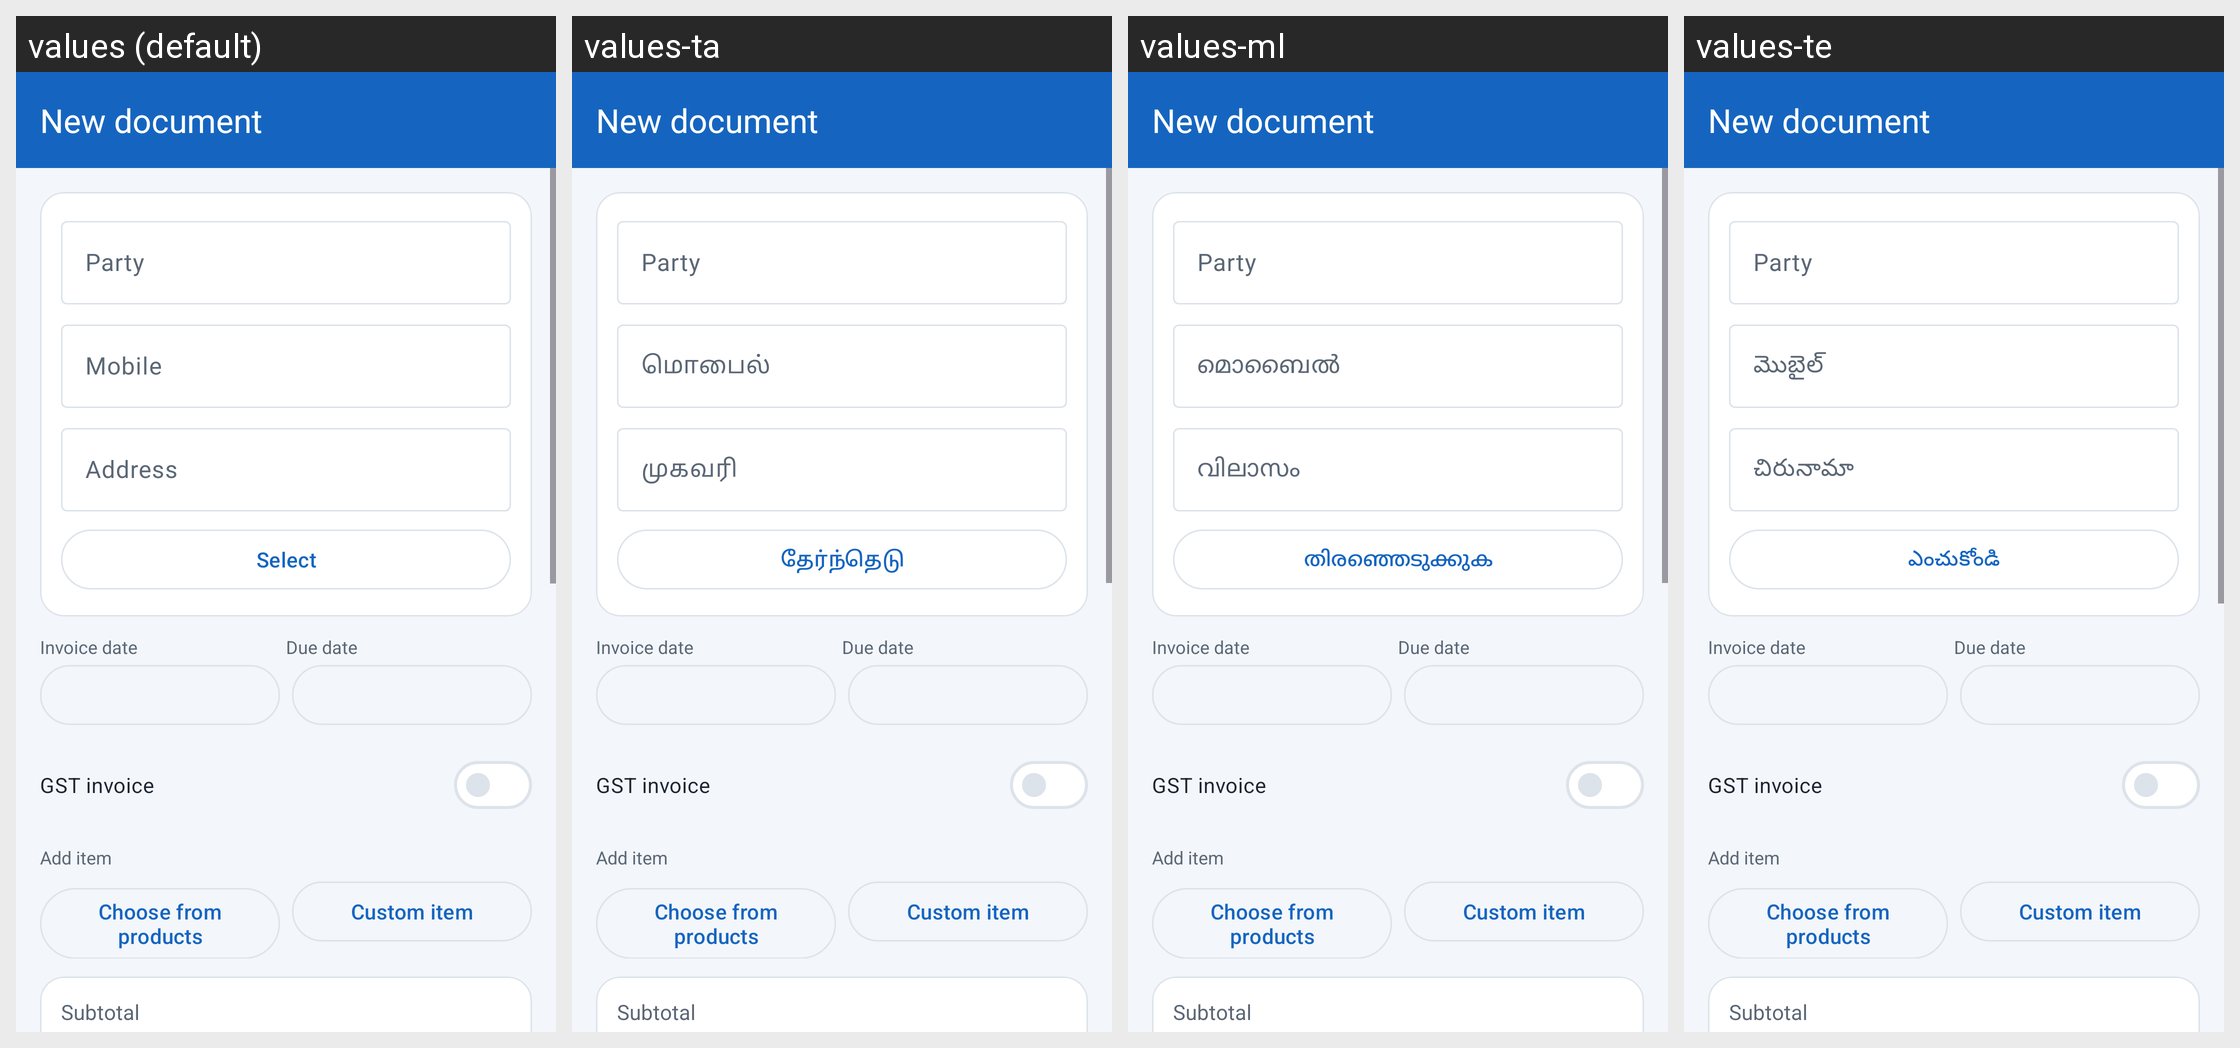

Strings drawn on this Android screen and how each of the app's shown locales translates them:
Android screen res/layout/activity_invoice_edit.xml rendered under 4 locales, left to right: values (default), values-ta, values-ml, values-te. Device: Nexus 5 (rendered at 1080×1920; each locale shown at half size, 540×960, under a caption strip naming it); theme Theme.HisabBaki.
Other locales in the repository, not shown: values-bn, values-gu, values-hi, values-kn, values-mr, values-pa, values-ur.
Strings drawn on this screen, with the default value and each locale's value (text and hints the layout hard-codes, and strings that could not be matched under every locale, appear in the picture but are not listed):

new_invoice
  values: New document
  values-ta: New document  [not translated; the default value is used]
  values-ml: New document  [not translated; the default value is used]
  values-te: New document  [not translated; the default value is used]

party
  values: Party
  values-ta: Party  [not translated; the default value is used]
  values-ml: Party  [not translated; the default value is used]
  values-te: Party  [not translated; the default value is used]

lbl_mobile
  values: Mobile
  values-ta: மொபைல்
  values-ml: മൊബൈൽ
  values-te: మొబైల్

lbl_address
  values: Address
  values-ta: முகவரி
  values-ml: വിലാസം
  values-te: చిరునామా

select_party
  values: Select
  values-ta: தேர்ந்தெடு
  values-ml: തിരഞ്ഞെടുക്കുക
  values-te: ఎంచుకోండి

invoice_date
  values: Invoice date
  values-ta: Invoice date  [not translated; the default value is used]
  values-ml: Invoice date  [not translated; the default value is used]
  values-te: Invoice date  [not translated; the default value is used]

due_date
  values: Due date
  values-ta: Due date  [not translated; the default value is used]
  values-ml: Due date  [not translated; the default value is used]
  values-te: Due date  [not translated; the default value is used]

gst_invoice
  values: GST invoice
  values-ta: GST invoice  [not translated; the default value is used]
  values-ml: GST invoice  [not translated; the default value is used]
  values-te: GST invoice  [not translated; the default value is used]

add_item
  values: Add item
  values-ta: Add item  [not translated; the default value is used]
  values-ml: Add item  [not translated; the default value is used]
  values-te: Add item  [not translated; the default value is used]

choose_product
  values: Choose from products
  values-ta: Choose from products  [not translated; the default value is used]
  values-ml: Choose from products  [not translated; the default value is used]
  values-te: Choose from products  [not translated; the default value is used]

custom_item
  values: Custom item
  values-ta: Custom item  [not translated; the default value is used]
  values-ml: Custom item  [not translated; the default value is used]
  values-te: Custom item  [not translated; the default value is used]

subtotal
  values: Subtotal
  values-ta: Subtotal  [not translated; the default value is used]
  values-ml: Subtotal  [not translated; the default value is used]
  values-te: Subtotal  [not translated; the default value is used]
